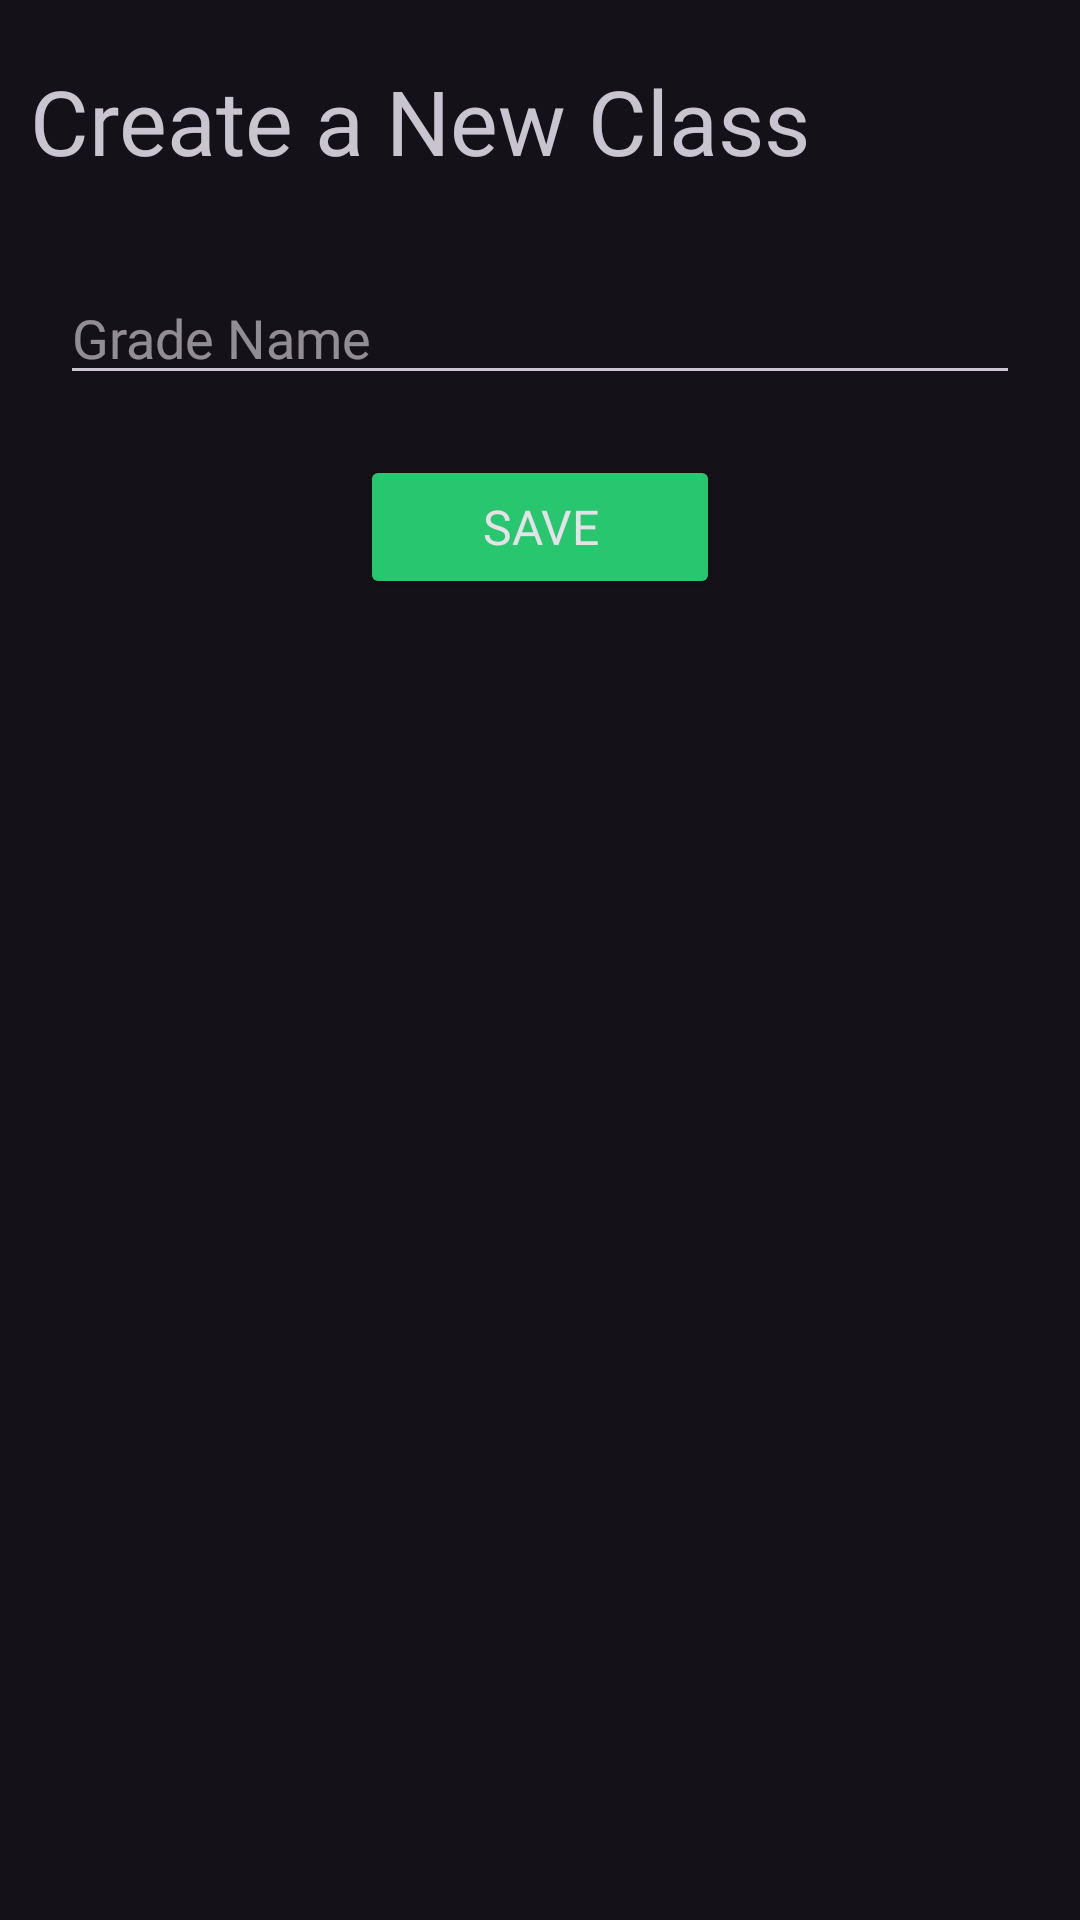

Reconstruct the res/layout file that produces this screen, plus the resources it refers to.
<!-- AndroidManifest.xml: application theme Base.Theme.Innogeeks -->
<!-- res/layout/activity_create_class.xml -->
<?xml version="1.0" encoding="utf-8"?>
<ScrollView xmlns:android="http://schemas.android.com/apk/res/android"
    xmlns:app="http://schemas.android.com/apk/res-auto"
    xmlns:tools="http://schemas.android.com/tools"
    android:layout_width="match_parent"
    android:layout_height="match_parent"
    android:padding="10dp"
    tools:context=".CreateClassActivity">

    <androidx.constraintlayout.widget.ConstraintLayout
        android:layout_width="match_parent"
        android:layout_height="wrap_content">

        <TextView
            android:id="@+id/textView2"
            android:layout_width="match_parent"
            android:layout_height="wrap_content"
            android:layout_marginTop="10dp"
            android:fontFamily="@font/cabin"
            android:text="Create a New Class"
            android:textSize="30sp"
            app:layout_constraintEnd_toEndOf="parent"
            app:layout_constraintStart_toStartOf="parent"
            app:layout_constraintTop_toTopOf="parent" />

        <LinearLayout
            android:id="@+id/linearLayout"
            android:layout_width="match_parent"
            android:layout_height="wrap_content"
            android:layout_marginStart="10dp"
            android:layout_marginEnd="10dp"
            android:layout_marginTop="30dp"
            android:gravity="center"
            android:orientation="vertical"
            app:layout_constraintEnd_toEndOf="parent"
            app:layout_constraintStart_toStartOf="parent"
            app:layout_constraintTop_toBottomOf="@id/textView2">

            
            <EditText
                android:id="@+id/editTextGradeName"
                android:layout_width="match_parent"
                android:layout_height="wrap_content"
                android:layout_marginBottom="20dp"
                android:fontFamily="@font/cabin"
                android:hint="Grade Name"
                android:autofillHints="" />

            <Button
                android:layout_width="120dp"
                android:layout_height="match_parent"
                android:layout_gravity="center"
                android:backgroundTint="@color/lightGreen"
                android:fontFamily="@font/cabin"
                android:textSize="16sp"
                android:id="@+id/buttonSave"
                android:text="Save" />
        </LinearLayout>




    </androidx.constraintlayout.widget.ConstraintLayout>
</ScrollView>
<!-- resources referenced by this layout -->
<resources>
  <color name="lightGreen">#28C76F</color>
  <style name="Base.Theme.Innogeeks" parent="Theme.Material3.Dark.NoActionBar">
          
          
          <item name="android:statusBarColor">#0FFFFF00</item>
      </style>
</resources>
